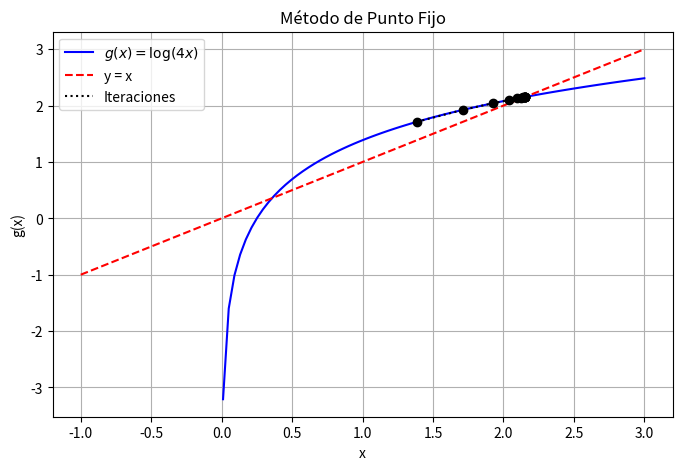
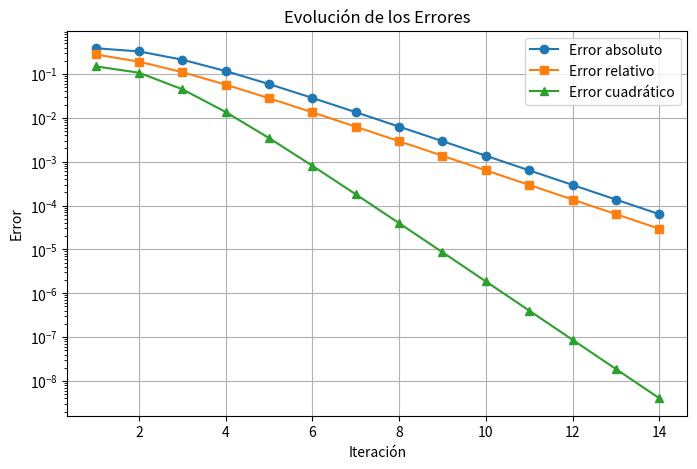

Write the Python code that produced these figures, in order.
# -*- coding: utf-8 -*-
"""Ejercicio2.ipynb

Automatically generated by Colab.

Original file is located at
    https://colab.research.google.com/<link-removed>
"""

import numpy as np
import matplotlib.pyplot as plt

# Se define la función g(x) utilizada en el método de punto fijo
def g(x):
    return (np.log(4*x))  # Expresión reorganizada para facilitar el análisis gráfico

# Se calcula la derivada de g(x) para evaluar la convergencia
def g_prime(x):
    return (1/x)  # Derivada obtenida de la función g(x)

# 1.- Cálculo del error absoluto entre iteraciones
def error_absoluto(x_new, x_old):
    return abs(x_new - x_old)

# 2.- Cálculo del error relativo basado en el nuevo valor
def error_relativo(x_new, x_old):
    return abs((x_new - x_old) / x_new)

# 3.- Cálculo del error cuadrático entre iteraciones
def error_cuadratico(x_new, x_old):
    return (x_new - x_old)**2

# Implementación del método de punto fijo
def punto_fijo(x0, tol=10e-5, max_iter=100):  # Se ajusta la tolerancia para mejorar la representación gráfica
    iteraciones = []
    errores_abs = []
    errores_rel = []
    errores_cuad = []

    x_old = x0
    for i in range(max_iter):
        x_new = g(x_old)
        e_abs = error_absoluto(x_new, x_old)
        e_rel = error_relativo(x_new, x_old)
        e_cuad = error_cuadratico(x_new, x_old)

        iteraciones.append((i+1, x_new, e_abs, e_rel, e_cuad))
        errores_abs.append(e_abs)
        errores_rel.append(e_rel)
        errores_cuad.append(e_cuad)

        if e_abs < tol:
            break  # Se detiene cuando el error absoluto es menor a la tolerancia

        x_old = x_new

    return iteraciones, errores_abs, errores_rel, errores_cuad

# Valor inicial para el método de punto fijo
x0 = 1.0  # Se establece el punto inicial en 1.0
iteraciones, errores_abs, errores_rel, errores_cuad = punto_fijo(x0)

# Se muestra la tabla con los valores obtenidos en cada iteración
print("Iteración | x_n      | Error absoluto | Error relativo | Error cuadrático")
print("-----------------------------------------------------------------------")
for it in iteraciones:
    print(f"{it[0]:9d} | {it[1]:.6f} | {it[2]:.6e} | {it[3]:.6e} | {it[4]:.6e}")

# Representación gráfica de la función y la convergencia
x_vals = np.linspace(-1, 3, 100)  # Se ajusta el rango de la gráfica para una mejor visualización
y_vals = g(x_vals)

plt.figure(figsize=(8, 5))
plt.plot(x_vals, y_vals, label=r"$g(x) = \log(4x)$", color="blue")
plt.plot(x_vals, x_vals, linestyle="dashed", color="red", label="y = x")

# Se marcan los puntos obtenidos en cada iteración
x_points = [it[1] for it in iteraciones]
y_points = [g(x) for x in x_points]
plt.scatter(x_points, y_points, color="black", zorder=3)
plt.plot(x_points, y_points, linestyle="dotted", color="black", label="Iteraciones")

plt.xlabel("x")
plt.ylabel("g(x)")
plt.legend()
plt.grid(True)
plt.title("Método de Punto Fijo")
plt.savefig("punto_fijo_convergencia.png")
plt.show()

# Gráfica de la evolución de los errores en función de las iteraciones
plt.figure(figsize=(8, 5))
plt.plot(range(1, len(errores_abs) + 1), errores_abs, marker="o", label="Error absoluto")
plt.plot(range(1, len(errores_rel) + 1), errores_rel, marker="s", label="Error relativo")
plt.plot(range(1, len(errores_cuad) + 1), errores_cuad, marker="^", label="Error cuadrático")

plt.xlabel("Iteración")
plt.ylabel("Error")
plt.yscale("log")
plt.legend()
plt.grid(True)
plt.title("Evolución de los Errores")
plt.savefig("errores_punto_fijo.png")
plt.show()